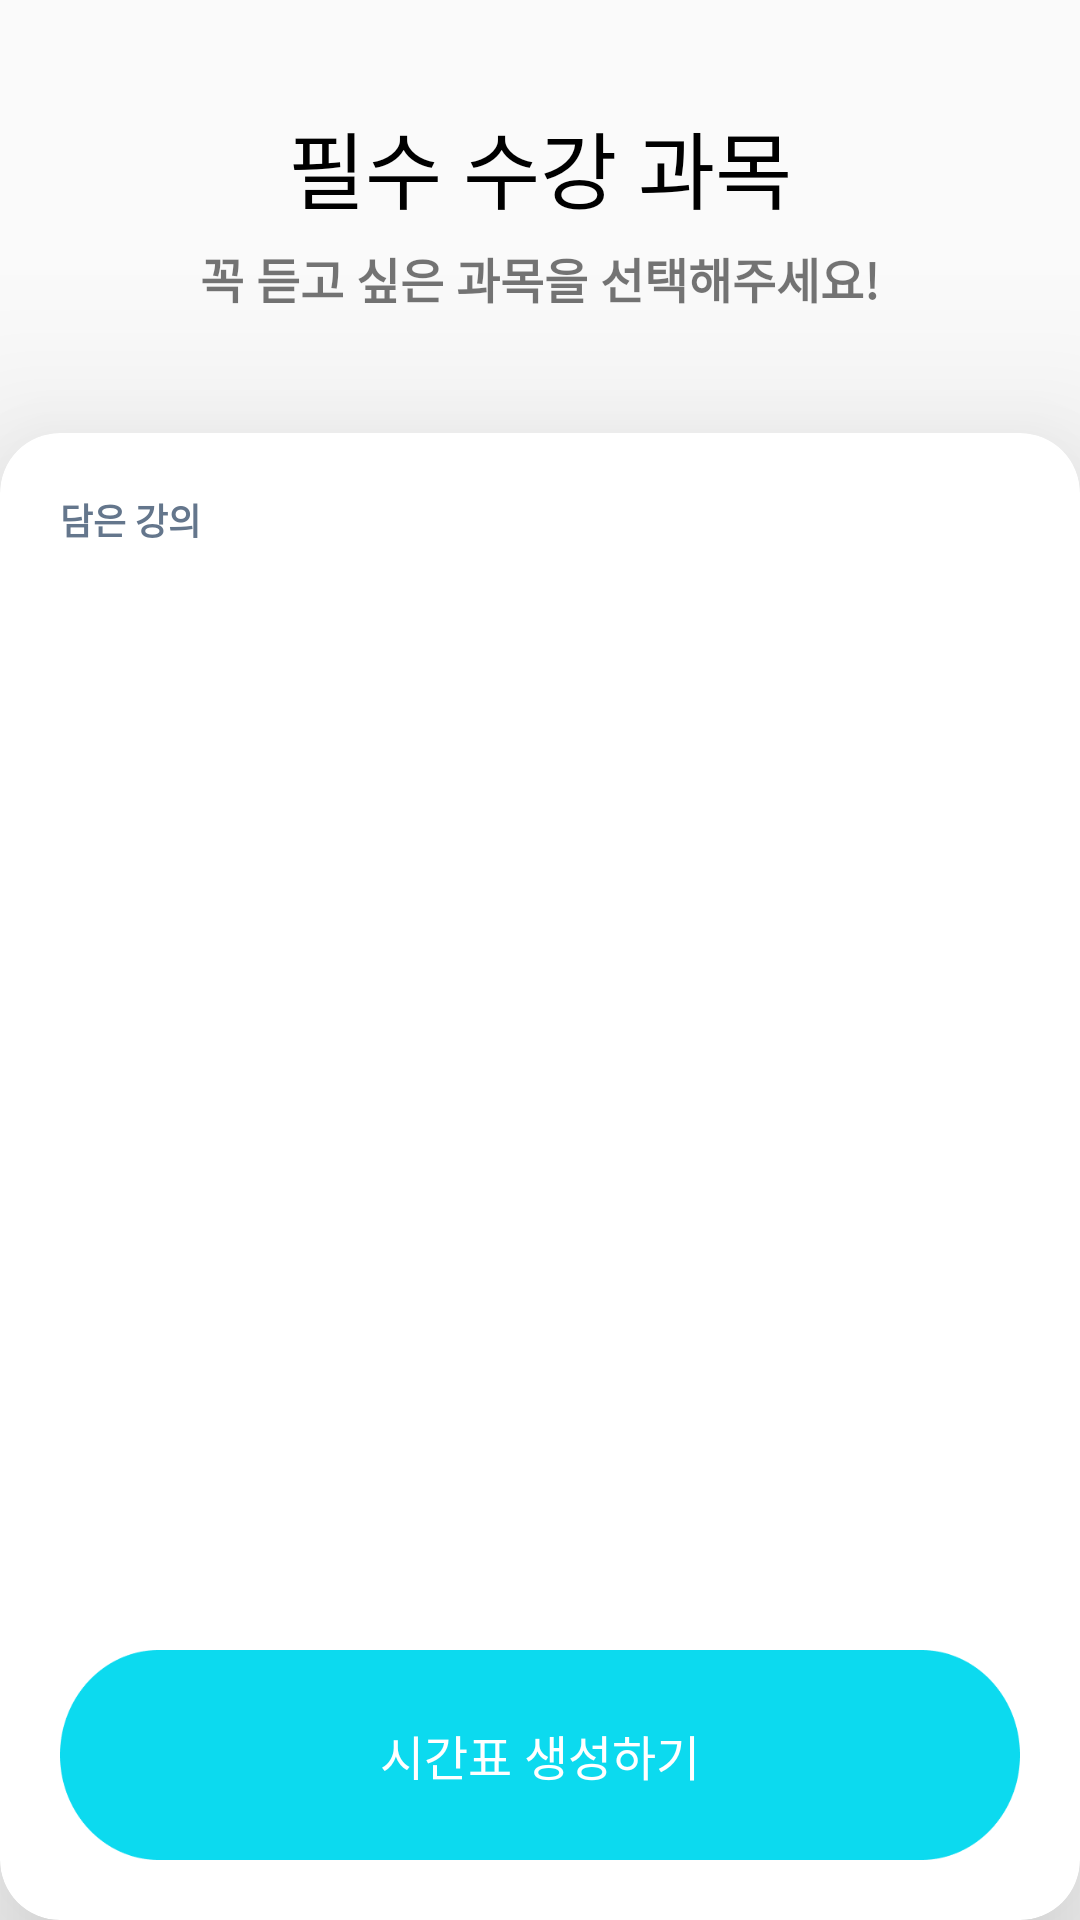

Write the Android layout XML for this screen, with the resource values it uses.
<!-- AndroidManifest.xml: application theme Theme.AllClear -->
<!-- res/layout/activity_essential_subject.xml -->
<?xml version="1.0" encoding="utf-8"?>
<androidx.constraintlayout.widget.ConstraintLayout xmlns:android="http://schemas.android.com/apk/res/android"
    xmlns:app="http://schemas.android.com/apk/res-auto"
    xmlns:tools="http://schemas.android.com/tools"
    android:layout_width="match_parent"
    android:layout_height="match_parent"
    tools:context=".timetable.maketimetable.essential.EssentialSubjectActivity">

    <TextView
        android:id="@+id/tv_title"
        android:layout_width="wrap_content"
        android:layout_height="wrap_content"
        android:layout_marginTop="35dp"
        android:fontFamily="@font/poppins_bold"
        android:text="필수 수강 과목"
        android:textColor="@color/black"
        android:textSize="28sp"
        app:layout_constraintEnd_toEndOf="parent"
        app:layout_constraintStart_toStartOf="parent"
        app:layout_constraintTop_toTopOf="parent" />

    <TextView
        android:id="@+id/tv_sub_title"
        android:layout_width="wrap_content"
        android:layout_height="wrap_content"
        android:layout_marginTop="5dp"
        android:fontFamily="@font/poppins_bold"
        android:text="꼭 듣고 싶은 과목을 선택해주세요!"
        android:textSize="16sp"
        android:textStyle="bold"
        app:layout_constraintEnd_toEndOf="@id/tv_title"
        app:layout_constraintStart_toStartOf="@id/tv_title"
        app:layout_constraintTop_toBottomOf="@id/tv_title" />

    <ImageButton
        android:id="@+id/btn_back"
        android:layout_width="wrap_content"
        android:layout_height="wrap_content"
        android:layout_marginLeft="20dp"
        android:layout_marginTop="45dp"
        android:background="@color/transparent"
        android:src="@drawable/baseline_arrow_back_ios_new_24"
        app:layout_constraintStart_toStartOf="parent"
        app:layout_constraintTop_toTopOf="parent" />

    <androidx.cardview.widget.CardView
        android:id="@+id/card_view"
        android:layout_width="0dp"
        android:layout_height="0dp"
        android:layout_marginTop="40dp"
        app:cardCornerRadius="20dp"
        app:cardElevation="40dp"
        app:layout_constraintBottom_toBottomOf="parent"
        app:layout_constraintEnd_toEndOf="parent"
        app:layout_constraintStart_toStartOf="parent"
        app:layout_constraintTop_toBottomOf="@id/tv_sub_title">

        <androidx.constraintlayout.widget.ConstraintLayout
            android:layout_width="match_parent"
            android:layout_height="match_parent">

            <TextView
                android:id="@+id/tv_subject"
                android:layout_width="wrap_content"
                android:layout_height="wrap_content"
                android:layout_marginTop="20dp"
                android:text="담은 강의"
                android:textColor="@color/gray"
                android:textSize="12sp"
                android:textStyle="bold"
                app:layout_constraintStart_toStartOf="@+id/btn_generate"
                app:layout_constraintTop_toTopOf="parent" />

            <ImageView
                android:id="@+id/btn_add_condition"
                android:layout_width="wrap_content"
                android:layout_height="wrap_content"
                android:layout_marginTop="20dp"
                android:layout_marginEnd="23dp"
                android:src="@drawable/add_circle_24"
                app:layout_constraintEnd_toEndOf="parent"
                app:layout_constraintTop_toTopOf="parent" />

            <androidx.recyclerview.widget.RecyclerView
                android:id="@+id/rv_essential_subject"
                android:layout_width="0dp"
                android:layout_height="0dp"
                android:layout_marginVertical="10dp"
                android:scrollbarFadeDuration="0"
                android:scrollbarSize="5dp"
                android:scrollbarThumbVertical="@android:color/darker_gray"
                android:scrollbars="vertical"
                app:layoutManager="androidx.recyclerview.widget.LinearLayoutManager"
                app:layout_constraintBottom_toTopOf="@id/btn_generate"
                app:layout_constraintEnd_toEndOf="parent"
                app:layout_constraintStart_toStartOf="parent"
                app:layout_constraintTop_toBottomOf="@id/tv_subject"
                tools:listitem="@layout/item_time_table_essential" />

            <Button
                android:id="@+id/btn_generate"
                android:layout_width="0dp"
                android:layout_height="70dp"
                android:fontFamily="@font/poppins_bold"
                android:layout_marginHorizontal="20dp"
                android:layout_marginBottom="20dp"
                android:background="@drawable/big_button"
                android:backgroundTint="@color/first_blue"
                android:scaleType="fitCenter"
                android:text="시간표 생성하기"
                android:textColor="@color/white"
                android:textSize="16sp"
                app:layout_constraintBottom_toBottomOf="parent"
                app:layout_constraintEnd_toEndOf="parent"
                app:layout_constraintStart_toStartOf="parent" />

        </androidx.constraintlayout.widget.ConstraintLayout>

    </androidx.cardview.widget.CardView>

</androidx.constraintlayout.widget.ConstraintLayout>
<!-- res/layout/item_time_table_essential.xml (included above) -->
<?xml version="1.0" encoding="utf-8"?>
<androidx.constraintlayout.widget.ConstraintLayout xmlns:android="http://schemas.android.com/apk/res/android"
    xmlns:app="http://schemas.android.com/apk/res-auto"
    xmlns:tools="http://schemas.android.com/tools"
    android:layout_width="match_parent"
    android:layout_height="wrap_content"
    android:background="@color/white"
    android:paddingBottom="10dp">

    <TextView
        android:id="@+id/tv_title"
        android:layout_width="0dp"
        android:layout_height="wrap_content"
        android:layout_marginStart="20dp"
        android:textColor="@color/black"
        android:textSize="14sp"
        android:textStyle="bold"
        app:layout_constraintEnd_toStartOf="@id/cb_time_table"
        app:layout_constraintStart_toStartOf="parent"
        app:layout_constraintTop_toTopOf="parent"
        tools:text="프로그래밍 및 실습" />

    <TextView
        android:id="@+id/tv_professor"
        android:layout_width="wrap_content"
        android:layout_height="wrap_content"
        android:layout_marginTop="5dp"
        android:textSize="10sp"
        app:layout_constraintStart_toStartOf="@id/tv_title"
        app:layout_constraintTop_toBottomOf="@id/tv_title"
        tools:text="빌 게이츠" />

    <CheckBox
        android:id="@+id/cb_time_table"
        android:layout_width="wrap_content"
        android:layout_height="wrap_content"
        android:layout_marginEnd="20dp"
        app:layout_constraintBottom_toBottomOf="@id/tv_professor"
        app:layout_constraintEnd_toEndOf="parent"
        app:layout_constraintTop_toTopOf="@+id/tv_professor" />

</androidx.constraintlayout.widget.ConstraintLayout>
<!-- resources referenced by this layout -->
<resources>
  <color name="black">#FF000000</color>
  <color name="first_blue">#0CDAEF</color>
  <color name="gray">#64768C</color>
  <color name="transparent">#00ff0000</color>
  <color name="white">#FFFFFFFF</color>
  <!-- drawable big_button: png bitmap (drawable, 5618 bytes) -->
  <style name="Theme.AllClear" parent="Base.Theme.AllClear" />
  <style name="Base.Theme.AllClear" parent="Theme.AppCompat.Light.NoActionBar">
          
          
      </style>
</resources>
